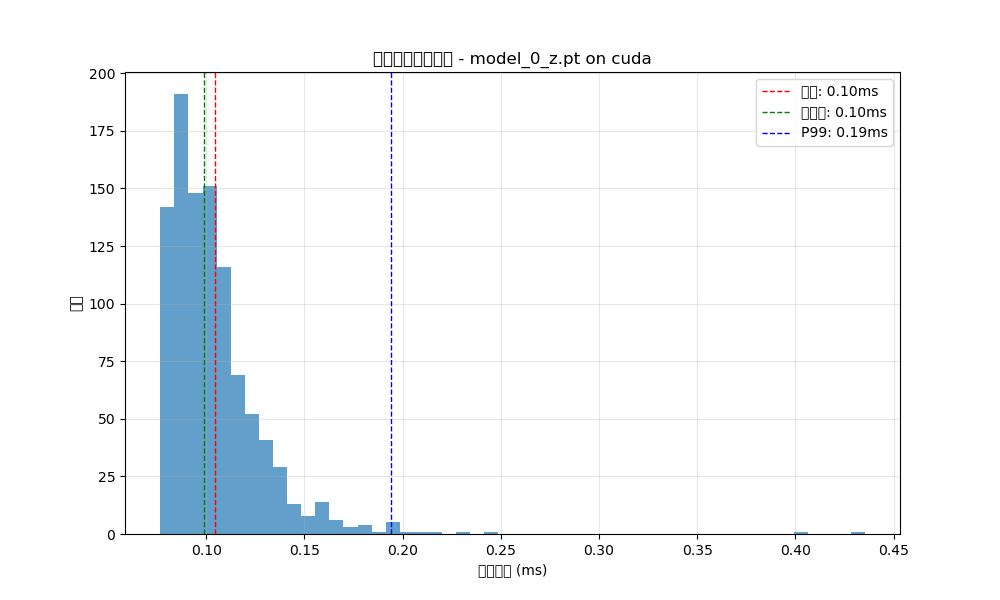

The file beside this chart, header and first rows:
run, time_ms
0, 0.169
1, 0.1111
2, 0.08893
3, 0.08655
4, 0.08106
5, 0.08607
6, 0.07844
7, 0.0844
8, 0.08535
9, 0.08511
10, 0.09942
11, 0.1335
12, 0.1209
13, 0.08702
14, 0.09584
15, 0.1335
16, 0.09346
17, 0.07939
18, 0.1004
19, 0.09489
20, 0.1802
21, 0.2189
22, 0.1616
23, 0.1941
24, 0.1786
25, 0.1998
26, 0.1924
27, 0.1025
28, 0.1197
29, 0.1094
30, 0.1073
31, 0.1063
32, 0.1061
33, 0.1941
34, 0.1626
35, 0.1342
36, 0.1321
37, 0.1528
38, 0.1199
39, 0.1152
40, 0.154
41, 0.1159
42, 0.08559
43, 0.08011
44, 0.0844
45, 0.08631
46, 0.07868
47, 0.08535
48, 0.07939
49, 0.1321
50, 0.09823
51, 0.1023
52, 0.08178
53, 0.08345
54, 0.1278
55, 0.0906
56, 0.1361
57, 0.1693
58, 0.1345
59, 0.09728
... 940 more rows
